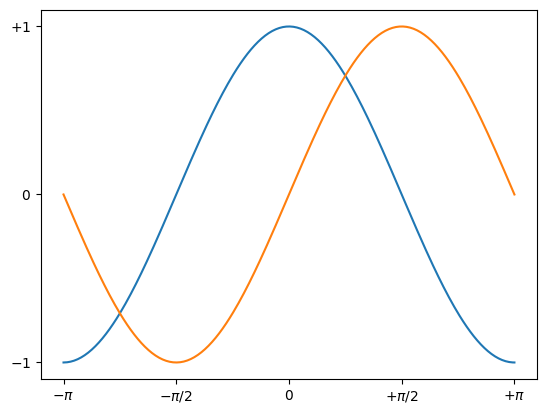

This chart was generated by the following Python code:

import numpy as np
import matplotlib.pyplot as plt


X=np.linspace(-np.pi,np.pi,256,endpoint=True)

C,S=np.cos(X),np.sin(X)
plt.plot(X,C)
plt.plot(X,S)

plt.xticks([-np.pi, -np.pi/2, 0, np.pi/2, np.pi],
       [r'$-\pi$', r'$-\pi/2$', r'$0$', r'$+\pi/2$', r'$+\pi$'])

plt.yticks([-1, 0, +1],
       [r'$-1$', r'$0$', r'$+1$'])

plt.show()